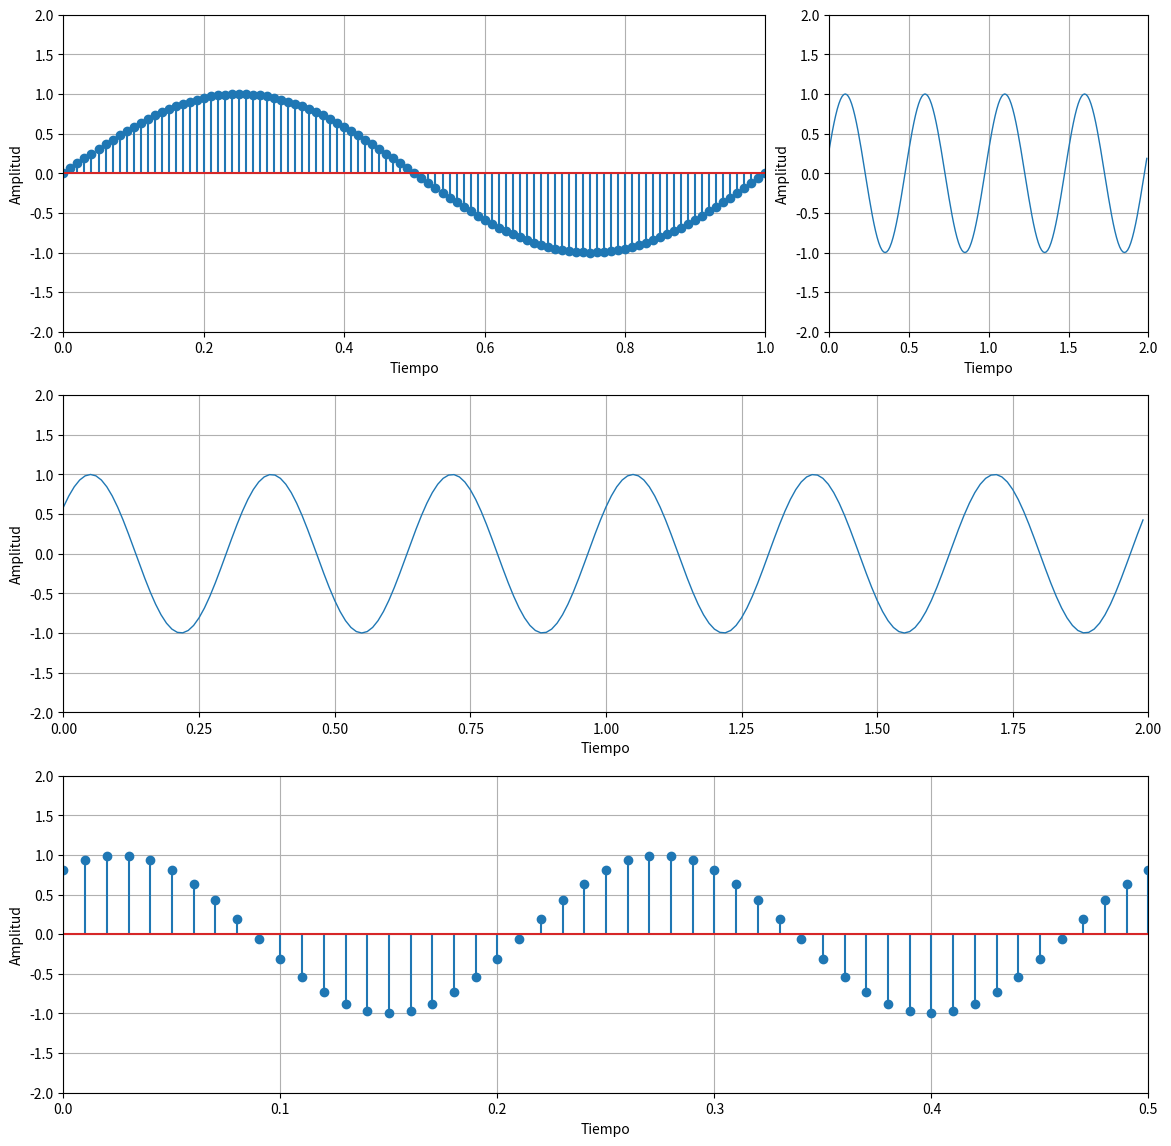

Here is the Python script that generated this plot:
# Grafica en la misma pagina, sino abre una ventana con qt5
#%matplotlib inline
#%matplotlib qt5


import numpy as np
import matplotlib.pyplot as pl


def figPlot(x, y, row, col, joinVec, numplot, typeGraf, xlim, ylim, xlabel, ylabel, show="False"):

    pl.figure(figsize=[14,14])
    pl.figure(numplot)
    for i in range(4):
        pl.subplot(row,col,joinVec[i])
        
        if( typeGraf[i]=='p' ):
            pl.plot(x[i], y[i], linewidth=1.0,)
        else:
            pl.stem(x[i], y[i])
        
        pl.xlim(xlim[i])
        pl.ylim(ylim[i])
        
        pl.ylabel(ylabel)
        pl.xlabel(xlabel)
        
        pl.grid()

    #pl.plot(x[i],y[i],'rx-'label='Phase')
    #pl.xlim(xlim[i])
    #pl.ylim(ylim[i])
    #pl.ylabel('Amplitud')
    #pl.xlabel('Tiempo')
    #pl.legend()

    if( show=="true" ):
        pl.show()
    

###########################################################################################

x = []
for i in range(4): #Esto sería para 4 gráficos
    x.append(np.arange(0.,2.,0.01))

#print(len(x))
#print(len(x[0]))
#print(type(x))
#print(type(x[0]))
#print(x[0])

phase = 0.
freq = 1.
y=[]
for i in range(len(x)): #Esto sería para 4 gráficos
    auxY=np.sin(2.*np.pi*freq*x[0] + phase)
    phase += np.pi/10.
    freq += 1.
    y.append(auxY)

#print(len(y))
#print(len(y[0]))
#print(type(y))
#print(type(y[0]))
#print(y[0])

row = 3
col = 3

joinVec=((1,2),3,(4,6),(7,9))

numplot=1

typeGraf=['s','p','p','s']

xlim = ((0.,1.), (0.,2.), (0.,2.), (0.,0.5))
ylim = ((-2.,2.), (-2.,2.), (-2.,2.), (-2.,2.))

xlabel = "Tiempo"
ylabel = "Amplitud"

figPlot(x, y, row, col, joinVec, numplot, typeGraf, xlim, ylim, xlabel, ylabel, "true")



##define las dimensiones de las figuras por defecto (en pulgadas)
#pl.rcParams['figure.figsize']= [16.0,10.0]
#
#
#
### Graficos usando matplotlib.pyplot
#phase0 = 0.
#phase1 = np.pi/2.
#f0     = 2.
#f1     = 2.
#f2     = 4.
#
#t  = np.arange(0.,f0,0.01)
#y0 = np.sin(2.*np.pi*f0*t + phase0)
#y1 = np.sin(2.*np.pi*f1*t + phase1)
#y2 = np.cos(2.*np.pi*f2*t + phase0)
#
#
#
#pl.figure(figsize=[14,14])
#
#pl.subplot(3,3,(1,3))
#pl.plot(t,y0,'.-',linewidth=2.0,label='Phase: %1.2f'%phase0)
#pl.ylabel('Amplitud')
#pl.xlabel('Tiempo')
#pl.legend()
#pl.grid()
#
#pl.subplot(3,3,(4,7))
#pl.plot(t,y1,'rx-',linewidth=1.0,label='Phase: %1.2f'%phase1)
#pl.ylabel('Amplitud')
#pl.xlabel('Tiempo')
#pl.legend()
#pl.grid()
#
#pl.subplot(3,3,5)
#pl.stem(t,y2,'y',markerfmt='C1o')
#pl.plot(t,y2,'g',linewidth=1.0,label='Phase: %1.2f'%phase0)
#pl.ylabel('Amplitud')
#pl.xlabel('Tiempo')
#pl.xlim(0,0.5)
#pl.legend()
#pl.grid()
#
#pl.subplot(3,3,6)
#pl.plot(t,y1,'.',linewidth=1.0,label='Phase: %1.2f'%phase1)
#pl.ylabel('Amplitud')
#pl.xlabel('Tiempo')
#pl.legend()
#pl.grid()
#
#pl.subplot(3,3,(8,9))
#pl.plot(t,y1,'m+-',linewidth=1.0,label='Phase: %1.2f'%phase1)
#pl.ylabel('Amplitud')
#pl.xlabel('Tiempo')
#pl.legend()
#pl.grid()
#pl.title('Sin')
#
### Guardando figuras en archivos
#pl.savefig('grafica.eps')
#pl.savefig('grafica.pdf')
#pl.savefig('grafica.png')
#
#pl.show()
